Dataset: health-mate-ai (GitHub, aayush1693/health-mate-ai). Classes: alzheimer, lung cancer, pneumonia.

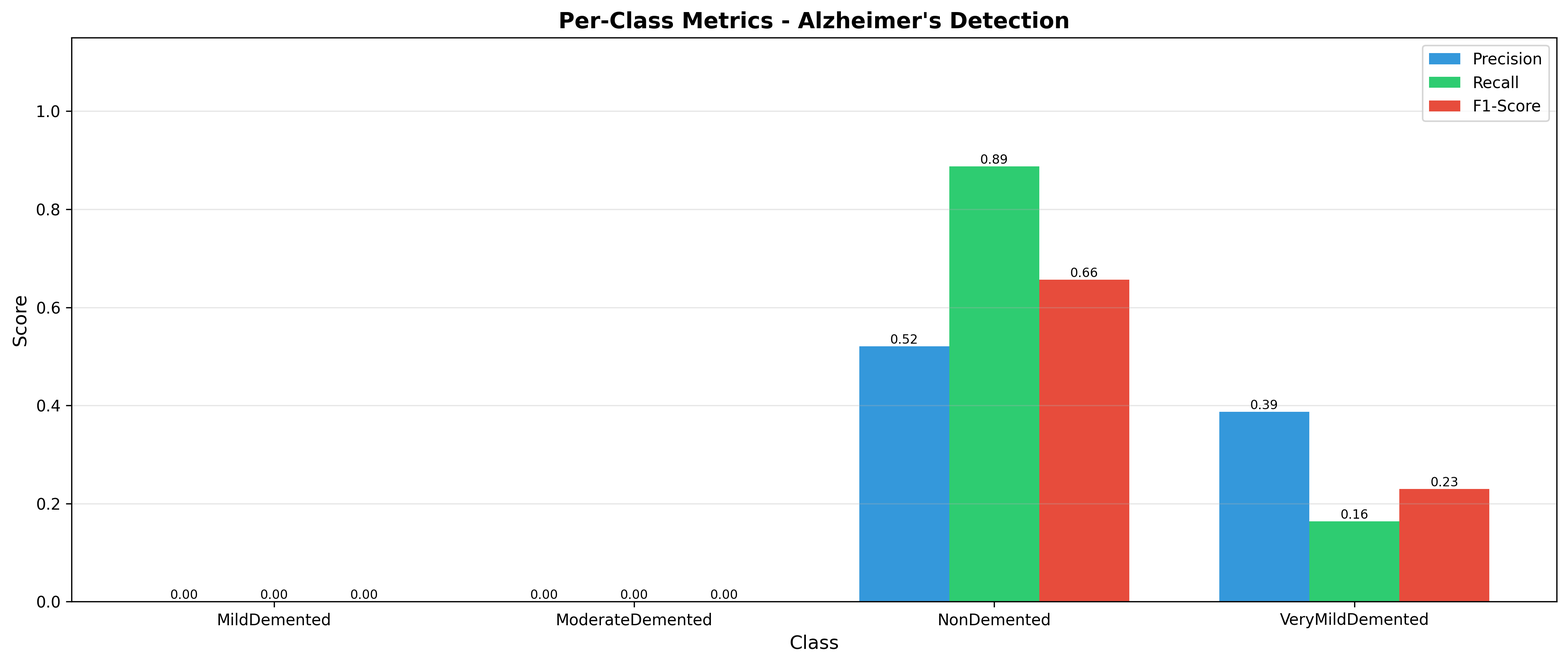
Label: alzheimer

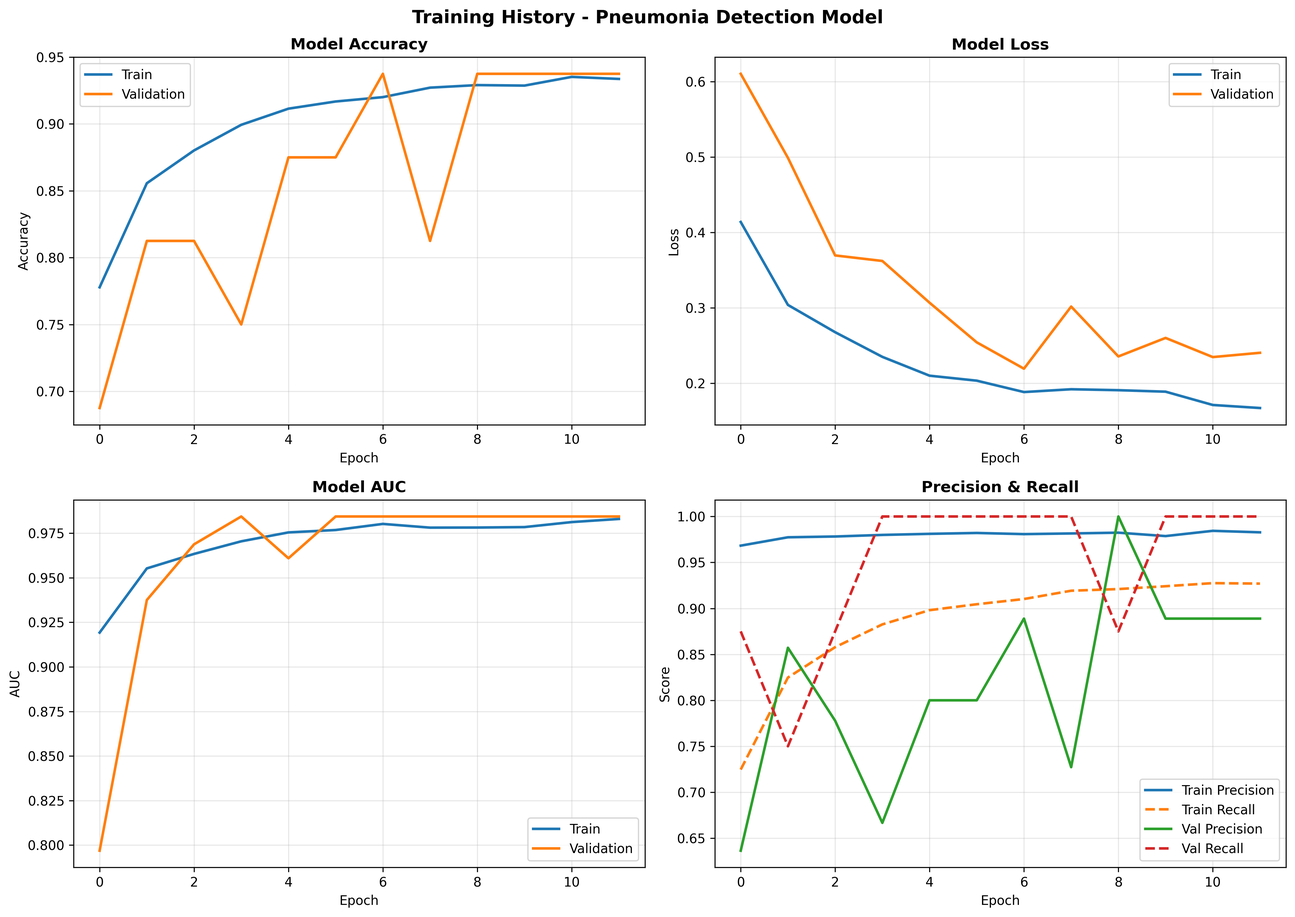
Label: pneumonia

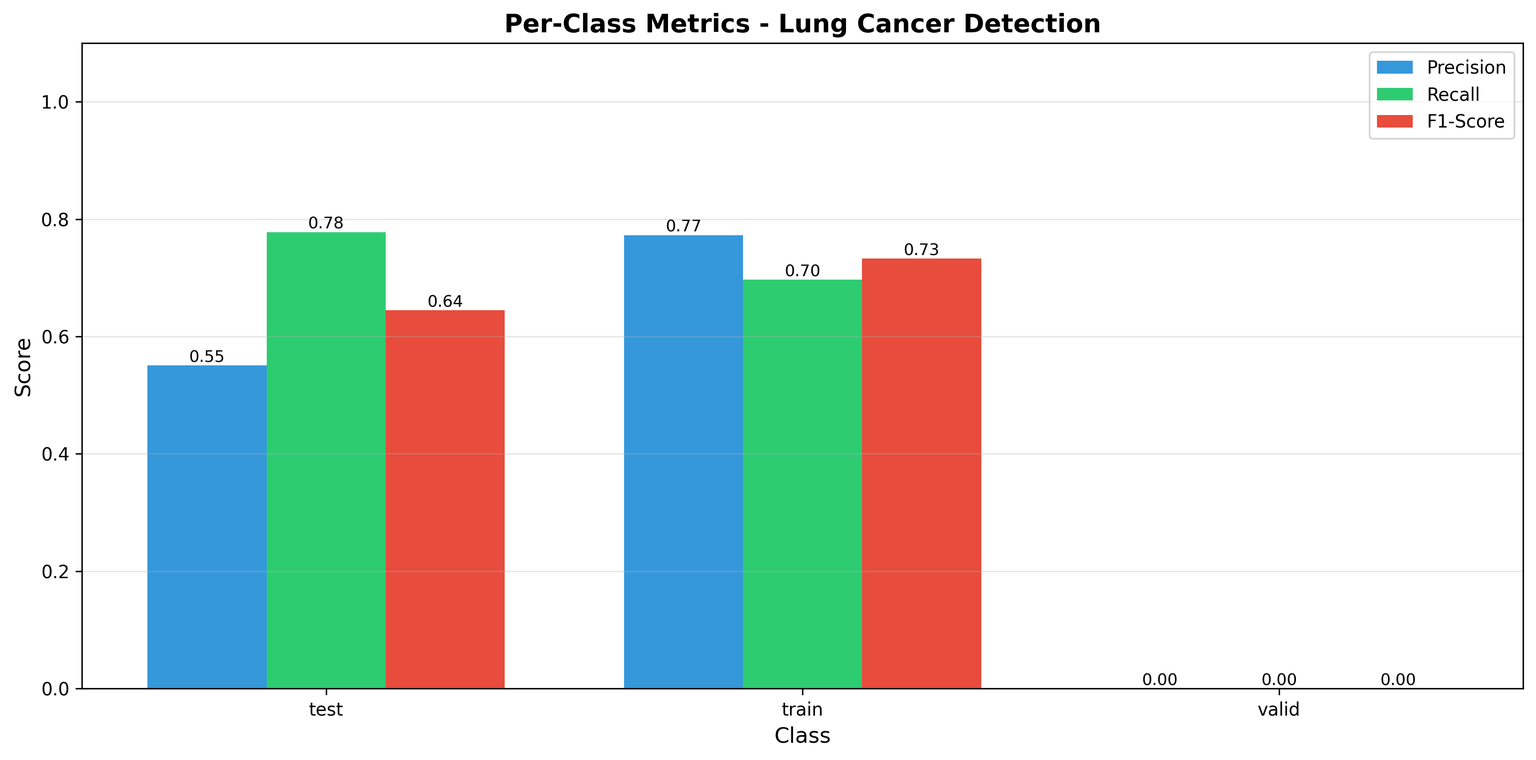
Label: lung cancer

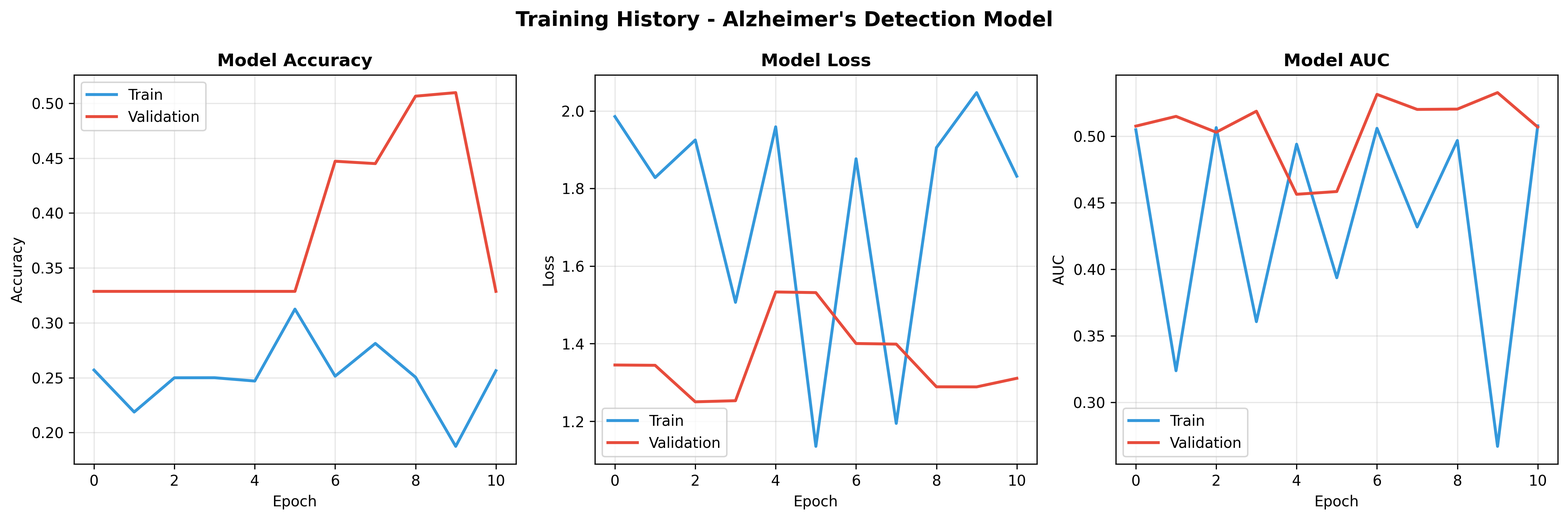
Label: alzheimer

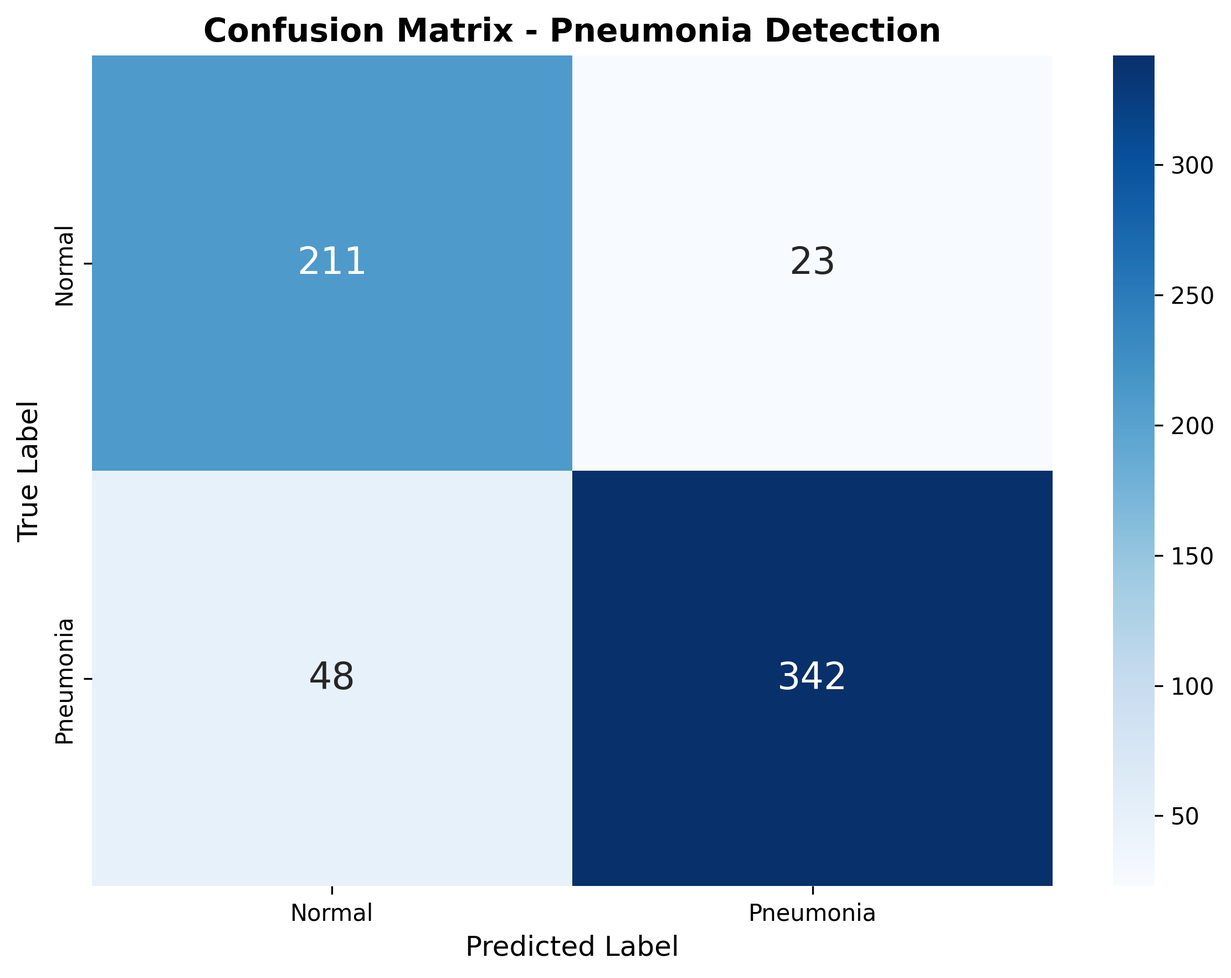
Label: pneumonia

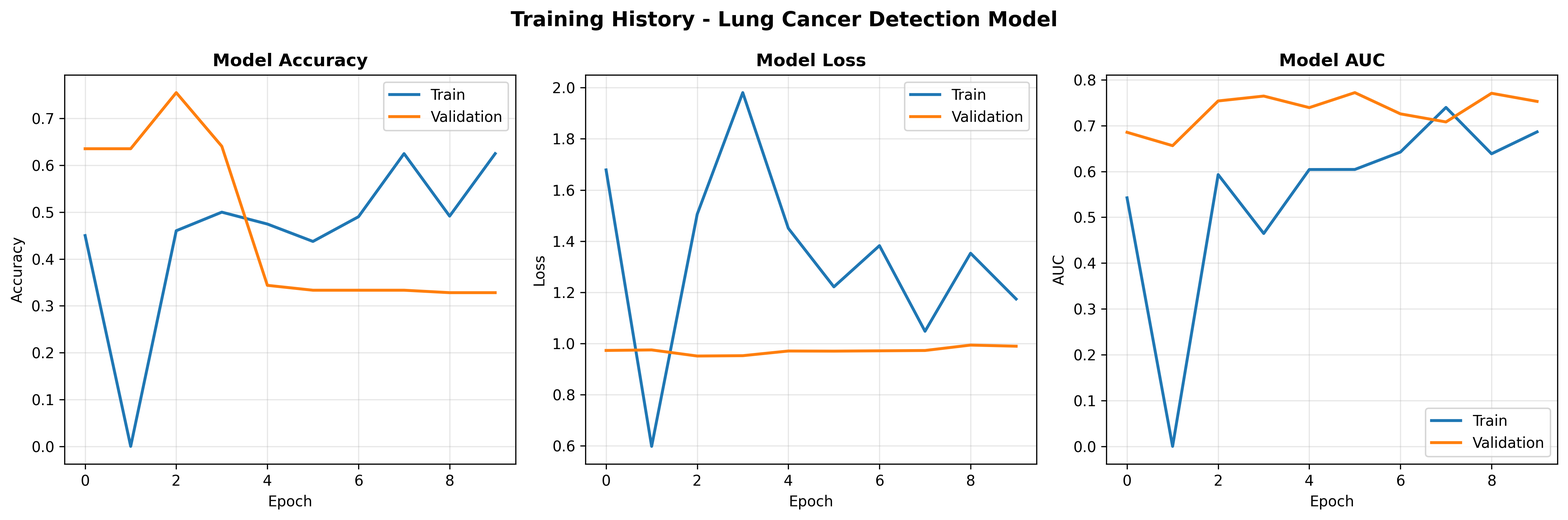
Label: lung cancer
